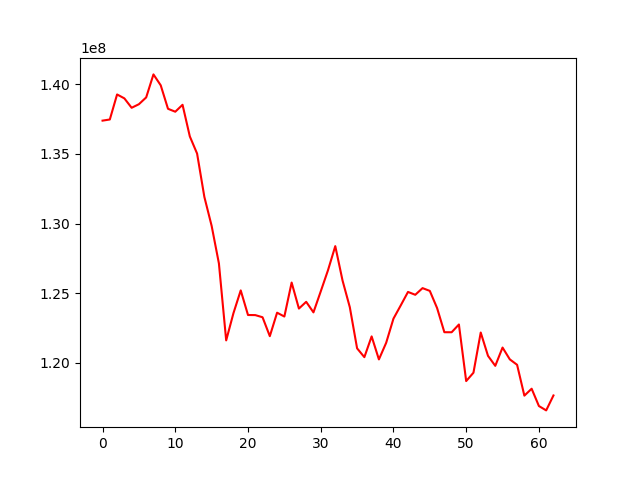

Data behind this chart, as committed beside it:
, 0
0, 137396084
1, 137478671
2, 139277052
3, 138995754
4, 138319297
5, 138575895
6, 139064615
7, 140718078
8, 139933077
9, 138247220
10, 138036466
11, 138534006
12, 136262771
13, 135029356
14, 131913332
15, 129834967
16, 127136216
17, 121604793
18, 123562599
19, 125197087
20, 123429821
21, 123423037
22, 123268850
23, 121909332
24, 123596465
25, 123319870
26, 125761517
27, 123892396
28, 124377248
29, 123618671
30, 125123566
31, 126648151
32, 128378490
33, 125906532
34, 123988003
35, 121035193
36, 120400847
37, 121892521
38, 120239292
39, 121435018
40, 123168394
41, 124118771
42, 125087943
43, 124882417
44, 125361897
45, 125162312
46, 123928773
47, 122193425
48, 122190651
49, 122748593
50, 118683309
51, 119283581
52, 122171148
53, 120496274
54, 119777292
55, 121091054
56, 120241568
57, 119852246
58, 117635384
59, 118133526
... 3 more rows
